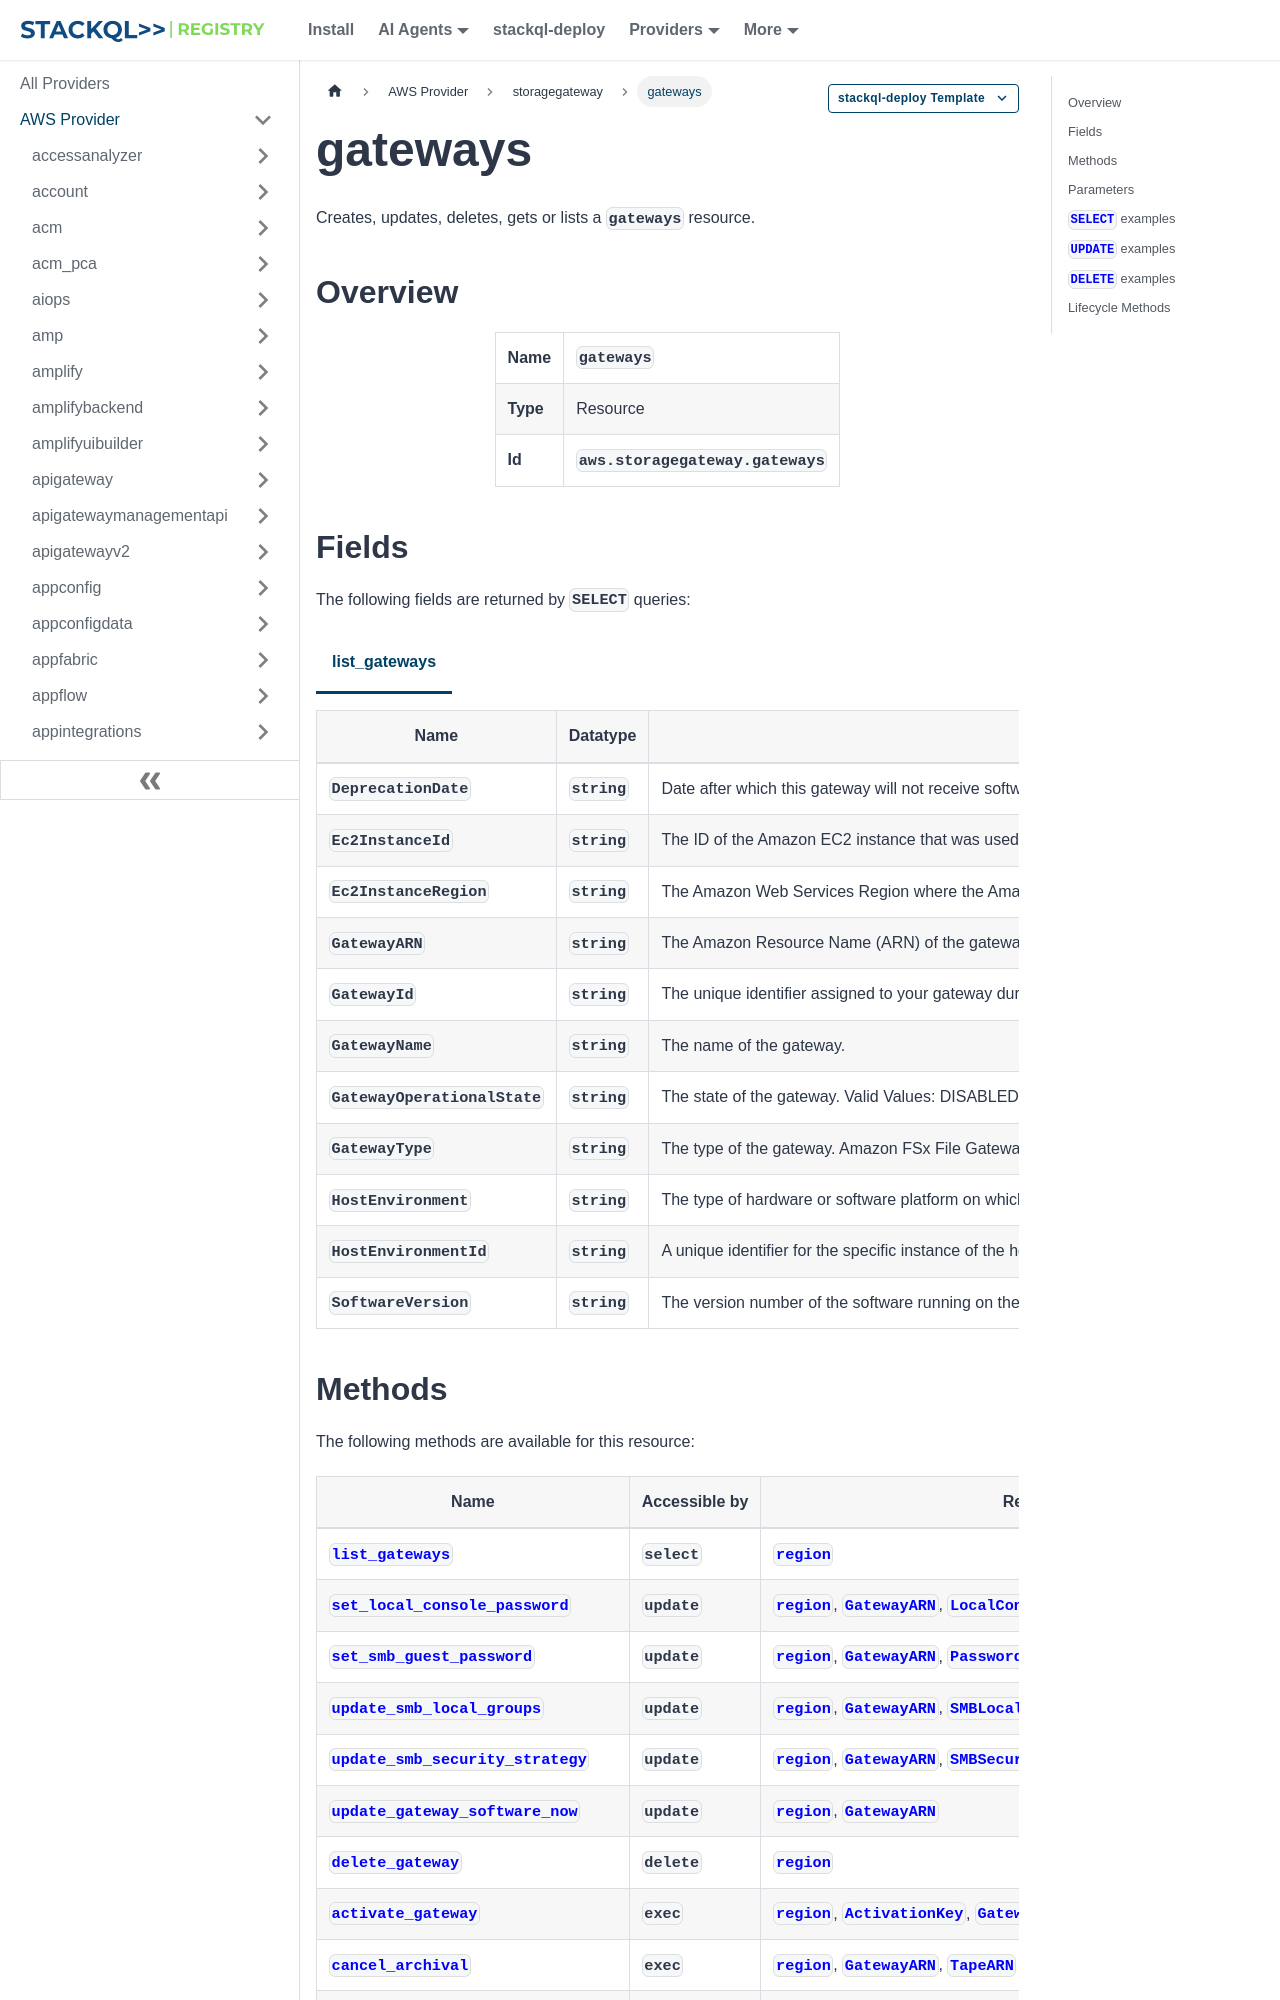

repository: stackql-registry/stackql-provider-aws · page: services/storagegateway/gateways.html · generator: docusaurus

--- 
title: gateways
hide_title: false
hide_table_of_contents: false
keywords:
  - gateways
  - storagegateway
  - aws
  - infrastructure-as-code
  - configuration-as-data
  - cloud inventory
description: Query, deploy and manage aws resources using SQL
custom_edit_url: null
image: /img/stackql-aws-provider-featured-image.png
---

import CopyableCode from '@site/src/components/CopyableCode/CopyableCode';
import CodeBlock from '@theme/CodeBlock';
import Tabs from '@theme/Tabs';
import TabItem from '@theme/TabItem';

Creates, updates, deletes, gets or lists a <code>gateways</code> resource.

## Overview
<table><tbody>
<tr><td><b>Name</b></td><td><CopyableCode code="gateways" /></td></tr>
<tr><td><b>Type</b></td><td>Resource</td></tr>
<tr><td><b>Id</b></td><td><CopyableCode code="aws.storagegateway.gateways" /></td></tr>
</tbody></table>

## Fields

The following fields are returned by `SELECT` queries:

<Tabs
    defaultValue="list_gateways"
    values={[
        { label: 'list_gateways', value: 'list_gateways' }
    ]}
>
<TabItem value="list_gateways">

<table>
<thead>
    <tr>
    <th>Name</th>
    <th>Datatype</th>
    <th>Description</th>
    </tr>
</thead>
<tbody>
<tr>
    <td><CopyableCode code="DeprecationDate" /></td>
    <td><code>string</code></td>
    <td>Date after which this gateway will not receive software updates for new features and bug fixes.</td>
</tr>
<tr>
    <td><CopyableCode code="Ec2InstanceId" /></td>
    <td><code>string</code></td>
    <td>The ID of the Amazon EC2 instance that was used to launch the gateway.</td>
</tr>
<tr>
    <td><CopyableCode code="Ec2InstanceRegion" /></td>
    <td><code>string</code></td>
    <td>The Amazon Web Services Region where the Amazon EC2 instance is located.</td>
</tr>
<tr>
    <td><CopyableCode code="GatewayARN" /></td>
    <td><code>string</code></td>
    <td>The Amazon Resource Name (ARN) of the gateway. Use the ListGateways operation to return a list of gateways for your account and Amazon Web Services Region.</td>
</tr>
<tr>
    <td><CopyableCode code="GatewayId" /></td>
    <td><code>string</code></td>
    <td>The unique identifier assigned to your gateway during activation. This ID becomes part of the gateway Amazon Resource Name (ARN), which you use as input for other operations.</td>
</tr>
<tr>
    <td><CopyableCode code="GatewayName" /></td>
    <td><code>string</code></td>
    <td>The name of the gateway.</td>
</tr>
<tr>
    <td><CopyableCode code="GatewayOperationalState" /></td>
    <td><code>string</code></td>
    <td>The state of the gateway. Valid Values: DISABLED | ACTIVE</td>
</tr>
<tr>
    <td><CopyableCode code="GatewayType" /></td>
    <td><code>string</code></td>
    <td>The type of the gateway. Amazon FSx File Gateway is no longer available to new customers. Existing customers of FSx File Gateway can continue to use the service normally. For capabilities similar to FSx File Gateway, visit this blog post.</td>
</tr>
<tr>
    <td><CopyableCode code="HostEnvironment" /></td>
    <td><code>string</code></td>
    <td>The type of hardware or software platform on which the gateway is running. Tape Gateway is no longer available on Snow Family devices. (VMWARE, HYPER-V, EC2, KVM, OTHER, SNOWBALL)</td>
</tr>
<tr>
    <td><CopyableCode code="HostEnvironmentId" /></td>
    <td><code>string</code></td>
    <td>A unique identifier for the specific instance of the host platform running the gateway. This value is only available for certain host environments, and its format depends on the host environment type.</td>
</tr>
<tr>
    <td><CopyableCode code="SoftwareVersion" /></td>
    <td><code>string</code></td>
    <td>The version number of the software running on the gateway appliance.</td>
</tr>
</tbody>
</table>
</TabItem>
</Tabs>
